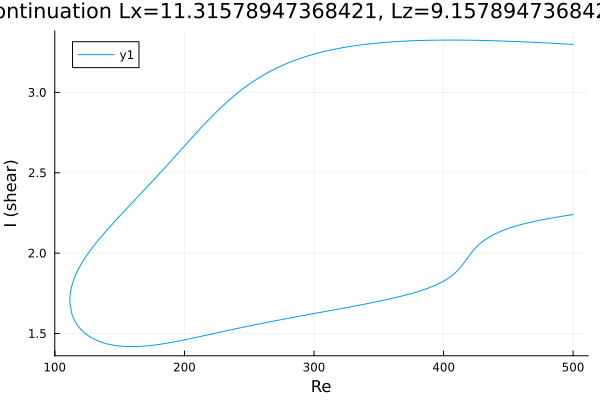

The file beside this chart, header and first rows:
Re, shear
500.0, 3.298
499.1, 3.299
497.7, 3.299
496.3, 3.3
494.9, 3.301
493.5, 3.301
492.1, 3.302
490.6, 3.303
489.2, 3.303
487.8, 3.304
486.4, 3.305
485, 3.305
483.6, 3.306
482.2, 3.306
480.7, 3.307
479.3, 3.308
477.9, 3.308
476.5, 3.309
475.1, 3.309
473.7, 3.31
472.3, 3.31
470.8, 3.311
469.4, 3.312
468, 3.312
466.6, 3.313
465.2, 3.313
463.8, 3.314
462.4, 3.314
460.9, 3.315
459.5, 3.315
458.1, 3.316
456.7, 3.316
455.3, 3.317
453.9, 3.317
452.5, 3.317
451, 3.318
449.6, 3.318
448.2, 3.319
448, 3.319
446.6, 3.319
445.2, 3.32
443.7, 3.32
442.3, 3.32
440.9, 3.321
439.5, 3.321
438.1, 3.321
437.7, 3.321
436.3, 3.322
434.8, 3.322
433.4, 3.322
432, 3.323
430.6, 3.323
429.2, 3.323
427.8, 3.323
426.4, 3.324
424.9, 3.324
423.5, 3.324
422.1, 3.324
420.7, 3.325
419.3, 3.325
... 555 more rows
